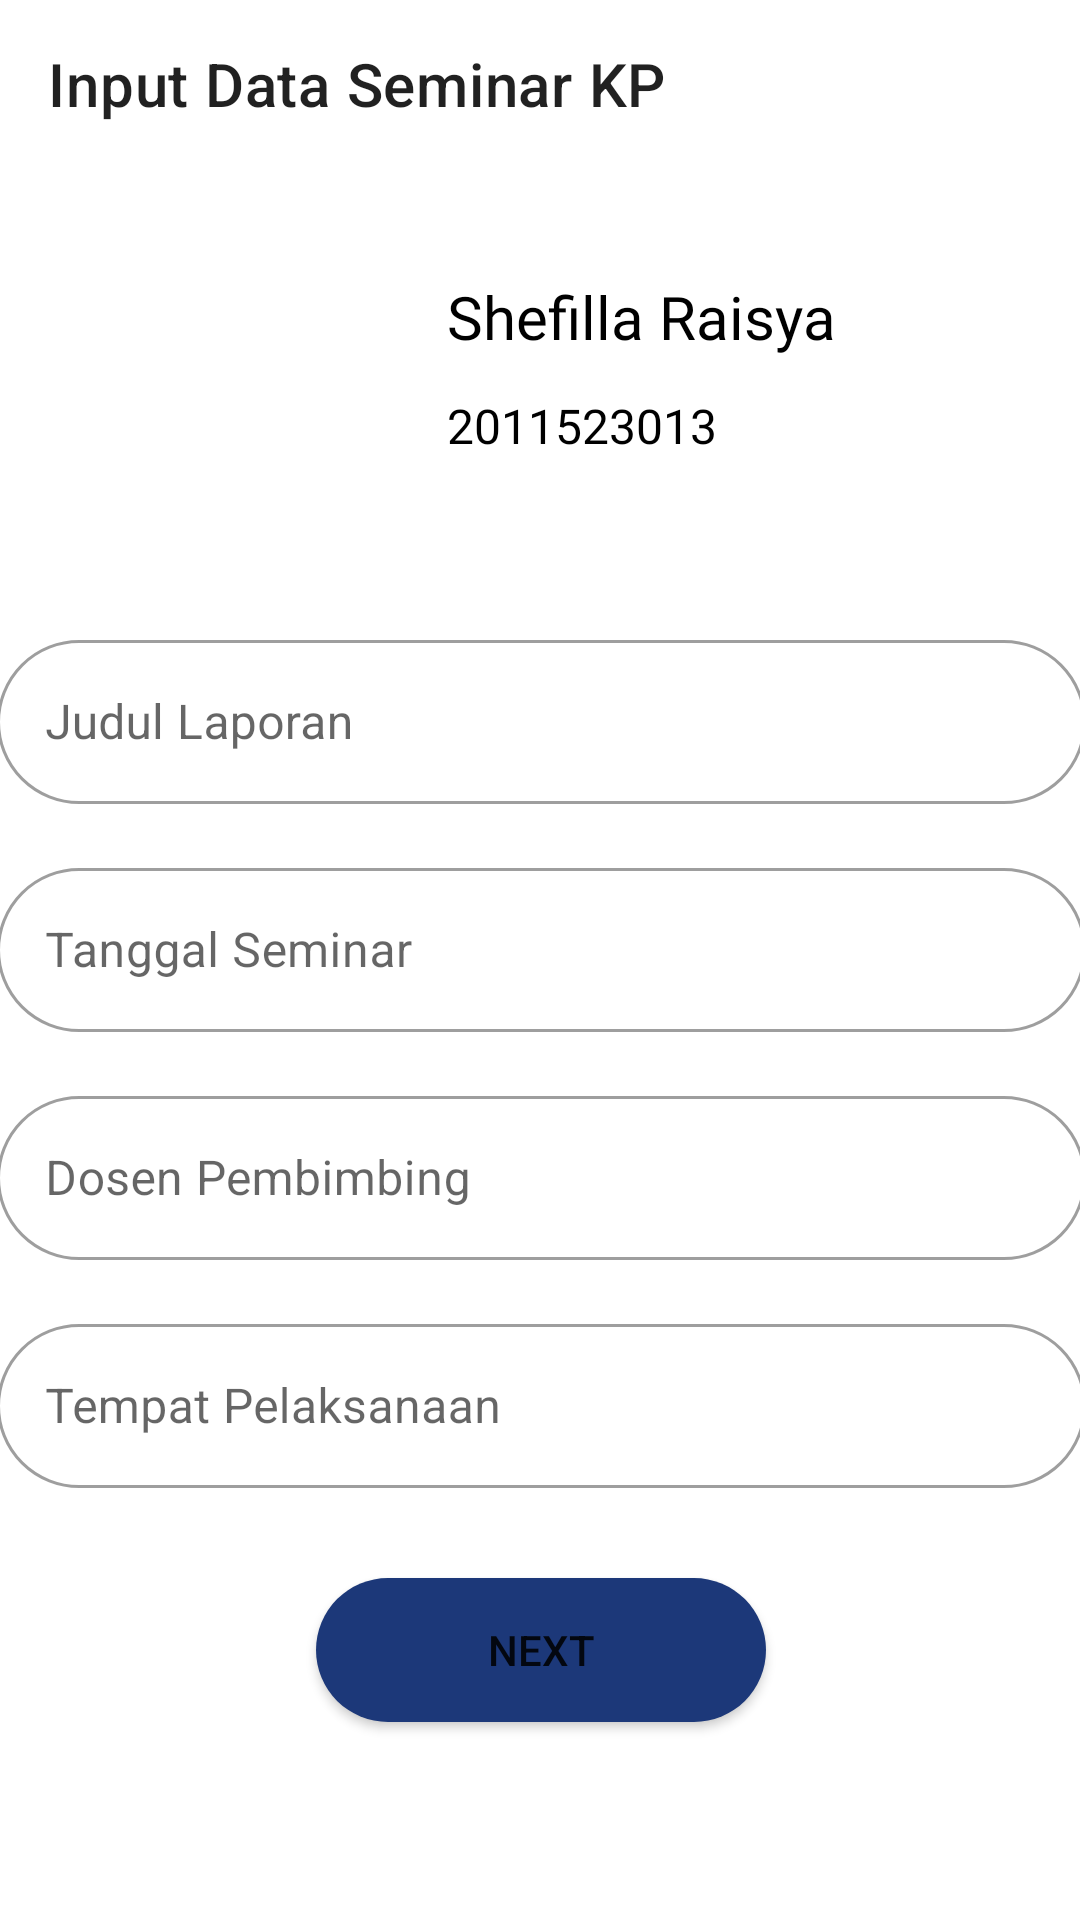

Produce the Android XML layout that renders to this screen, including the resource entries it uses.
<!-- AndroidManifest.xml: application theme Theme.Loki_A10 -->
<!-- res/layout/activity_input_data_seminar_kp.xml -->
<?xml version="1.0" encoding="utf-8"?>
<androidx.constraintlayout.widget.ConstraintLayout xmlns:android="http://schemas.android.com/apk/res/android"
    xmlns:tools="http://schemas.android.com/tools"
    xmlns:app="http://schemas.android.com/apk/res-auto"


    android:layout_width="match_parent"
    android:layout_height="match_parent">

    <com.google.android.material.appbar.AppBarLayout
        android:id="@+id/appbar"
        android:layout_width="match_parent"
        android:layout_height="wrap_content"
        android:background="@color/white"
        app:boxCornerRadiusTopStart="32dp"
        app:boxCornerRadiusTopEnd="32dp"
        app:boxCornerRadiusBottomEnd="32dp"
        app:boxCornerRadiusBottomStart="32dp"
        app:endIconMode="clear_text"
        app:layout_constraintEnd_toEndOf="parent"
        app:layout_constraintStart_toStartOf="parent"
        app:layout_constraintTop_toTopOf="parent"
        tools:ignore="MissingConstraints">

        <androidx.appcompat.widget.Toolbar
            android:id="@+id/toolbar"
            android:layout_width="match_parent"
            android:layout_height="?attr/actionBarSize"
            app:title="Input Data Seminar KP"></androidx.appcompat.widget.Toolbar>

    </com.google.android.material.appbar.AppBarLayout>

    <TextView
        android:id="@+id/textView17"
        android:layout_width="wrap_content"
        android:layout_height="wrap_content"
        android:layout_marginTop="36dp"
        android:layout_marginEnd="44dp"
        android:fontFamily="@font/roboto_bold"
        android:text="Shefilla Raisya"
        android:textColor="@color/black"
        android:textSize="20sp"
        app:layout_constraintEnd_toEndOf="parent"
        app:layout_constraintHorizontal_bias="0.235"
        app:layout_constraintStart_toEndOf="@+id/imageView12"
        app:layout_constraintTop_toBottomOf="@+id/appbar" />

    <TextView
        android:id="@+id/textView18"
        android:layout_width="wrap_content"
        android:layout_height="wrap_content"
        android:layout_marginTop="12dp"
        android:fontFamily="@font/roboto_medium"
        android:text="2011523013"
        android:textColor="@color/black"
        android:textSize="16sp"
        app:layout_constraintEnd_toEndOf="parent"
        app:layout_constraintHorizontal_bias="0.0"
        app:layout_constraintStart_toStartOf="@+id/textView17"
        app:layout_constraintTop_toBottomOf="@+id/textView17" />

    <com.google.android.material.textfield.TextInputLayout
        android:id="@+id/textInputLayout8"
        style="@style/Widget.MaterialComponents.TextInputLayout.OutlinedBox"
        android:layout_width="363dp"
        android:layout_height="60dp"
        android:layout_marginTop="32dp"
        app:boxCornerRadiusTopStart="32dp"
        app:boxCornerRadiusTopEnd="32dp"
        app:boxCornerRadiusBottomEnd="32dp"
        app:boxCornerRadiusBottomStart="32dp"
        app:endIconMode="clear_text"
        app:layout_constraintEnd_toEndOf="parent"
        app:layout_constraintStart_toStartOf="parent"
        app:layout_constraintTop_toBottomOf="@+id/imageView12">

        <com.google.android.material.textfield.TextInputEditText
            android:layout_width="match_parent"
            android:layout_height="wrap_content"
            android:hint="Judul Laporan"
            tools:ignore="SpeakableTextPresentCheck" />
    </com.google.android.material.textfield.TextInputLayout>

    <com.google.android.material.textfield.TextInputLayout
        android:id="@+id/textInputLayout9"
        style="@style/Widget.MaterialComponents.TextInputLayout.OutlinedBox"
        android:layout_width="363dp"
        android:layout_height="60dp"
        android:layout_marginTop="16dp"
        app:boxCornerRadiusTopStart="32dp"
        app:boxCornerRadiusTopEnd="32dp"
        app:boxCornerRadiusBottomEnd="32dp"
        app:boxCornerRadiusBottomStart="32dp"
        app:endIconMode="clear_text"
        app:layout_constraintEnd_toEndOf="parent"
        app:layout_constraintStart_toStartOf="parent"
        app:layout_constraintTop_toBottomOf="@+id/textInputLayout8">

        <com.google.android.material.textfield.TextInputEditText
            android:layout_width="match_parent"
            android:layout_height="wrap_content"
            android:hint="Tanggal Seminar"
            tools:ignore="SpeakableTextPresentCheck" />
    </com.google.android.material.textfield.TextInputLayout>

    <com.google.android.material.textfield.TextInputLayout
        android:id="@+id/textInputLayout11"
        style="@style/Widget.MaterialComponents.TextInputLayout.OutlinedBox"
        android:layout_width="363dp"
        android:layout_height="60dp"
        android:layout_marginTop="16dp"
        app:boxCornerRadiusTopStart="32dp"
        app:boxCornerRadiusTopEnd="32dp"
        app:boxCornerRadiusBottomEnd="32dp"
        app:boxCornerRadiusBottomStart="32dp"
        app:endIconMode="clear_text"
        app:layout_constraintEnd_toEndOf="parent"
        app:layout_constraintStart_toStartOf="parent"
        app:layout_constraintTop_toBottomOf="@+id/textInputLayout9">

        <com.google.android.material.textfield.TextInputEditText
            android:layout_width="match_parent"
            android:layout_height="wrap_content"
            android:hint="Dosen Pembimbing"
            tools:ignore="SpeakableTextPresentCheck" />
    </com.google.android.material.textfield.TextInputLayout>

    <com.google.android.material.textfield.TextInputLayout
        android:id="@+id/textInputLayout12"
        style="@style/Widget.MaterialComponents.TextInputLayout.OutlinedBox"
        android:layout_width="363dp"
        android:layout_height="60dp"
        android:layout_marginTop="16dp"
        app:boxCornerRadiusTopStart="32dp"
        app:boxCornerRadiusTopEnd="32dp"
        app:boxCornerRadiusBottomEnd="32dp"
        app:boxCornerRadiusBottomStart="32dp"
        app:endIconMode="clear_text"
        app:layout_constraintEnd_toEndOf="parent"
        app:layout_constraintStart_toStartOf="parent"
        app:layout_constraintTop_toBottomOf="@+id/textInputLayout11">

        <com.google.android.material.textfield.TextInputEditText
            android:layout_width="match_parent"
            android:layout_height="wrap_content"
            android:hint="Tempat Pelaksanaan"
            tools:ignore="SpeakableTextPresentCheck" />
    </com.google.android.material.textfield.TextInputLayout>

    <ImageView
        android:id="@+id/imageView12"
        android:layout_width="108dp"
        android:layout_height="104dp"
        android:layout_marginTop="16dp"
        app:layout_constraintEnd_toEndOf="parent"
        app:layout_constraintHorizontal_bias="0.118"
        app:layout_constraintStart_toStartOf="parent"
        app:layout_constraintTop_toBottomOf="@+id/appbar"
        app:srcCompat="@drawable/ic_icon_profile"
        app:tint="@color/black" />

    <Button
        android:id="@+id/buttonNextDataSeminarKP"
        android:layout_width="150dp"
        android:layout_height="wrap_content"
        android:layout_marginTop="30dp"
        android:text="NEXT"
        android:onClick="ke_dataPesertaSeminarKP"
        android:background="@drawable/style_button"
        app:layout_constraintEnd_toEndOf="@+id/textInputLayout12"
        app:layout_constraintStart_toStartOf="@+id/textInputLayout12"
        app:layout_constraintTop_toBottomOf="@+id/textInputLayout12" />

</androidx.constraintlayout.widget.ConstraintLayout>
<!-- resources referenced by this layout -->
<resources>
  <color name="black">#FF000000</color>
  <color name="white">#FFFFFFFF</color>
  <!-- drawable style_button (drawable) -->
  <?xml version="1.0" encoding="utf-8"?>
  <shape xmlns:android="http://schemas.android.com/apk/res/android">
      <solid android:color="#1C3879"/>
      <corners android:radius="100dp"/>
  </shape>
  <style name="Theme.Loki_A10" parent="Theme.MaterialComponents.DayNight.DarkActionBar">
          
          <item name="colorPrimary">@color/darkblue</item>
          <item name="colorPrimaryVariant">@color/blue2</item>
          <item name="colorOnPrimary">@color/white</item>
          
          <item name="colorSecondary">@color/teal_200</item>
          <item name="colorSecondaryVariant">@color/teal_700</item>
          <item name="colorOnSecondary">@color/black</item>
          
          <item name="android:statusBarColor" tools:targetApi="l">?attr/colorPrimary</item>
          
      </style>
  <color name="darkblue">#1C3879</color>
  <color name="blue2">#607EAA</color>
  <color name="teal_200">#FF03DAC5</color>
  <color name="teal_700">#FF018786</color>
</resources>
